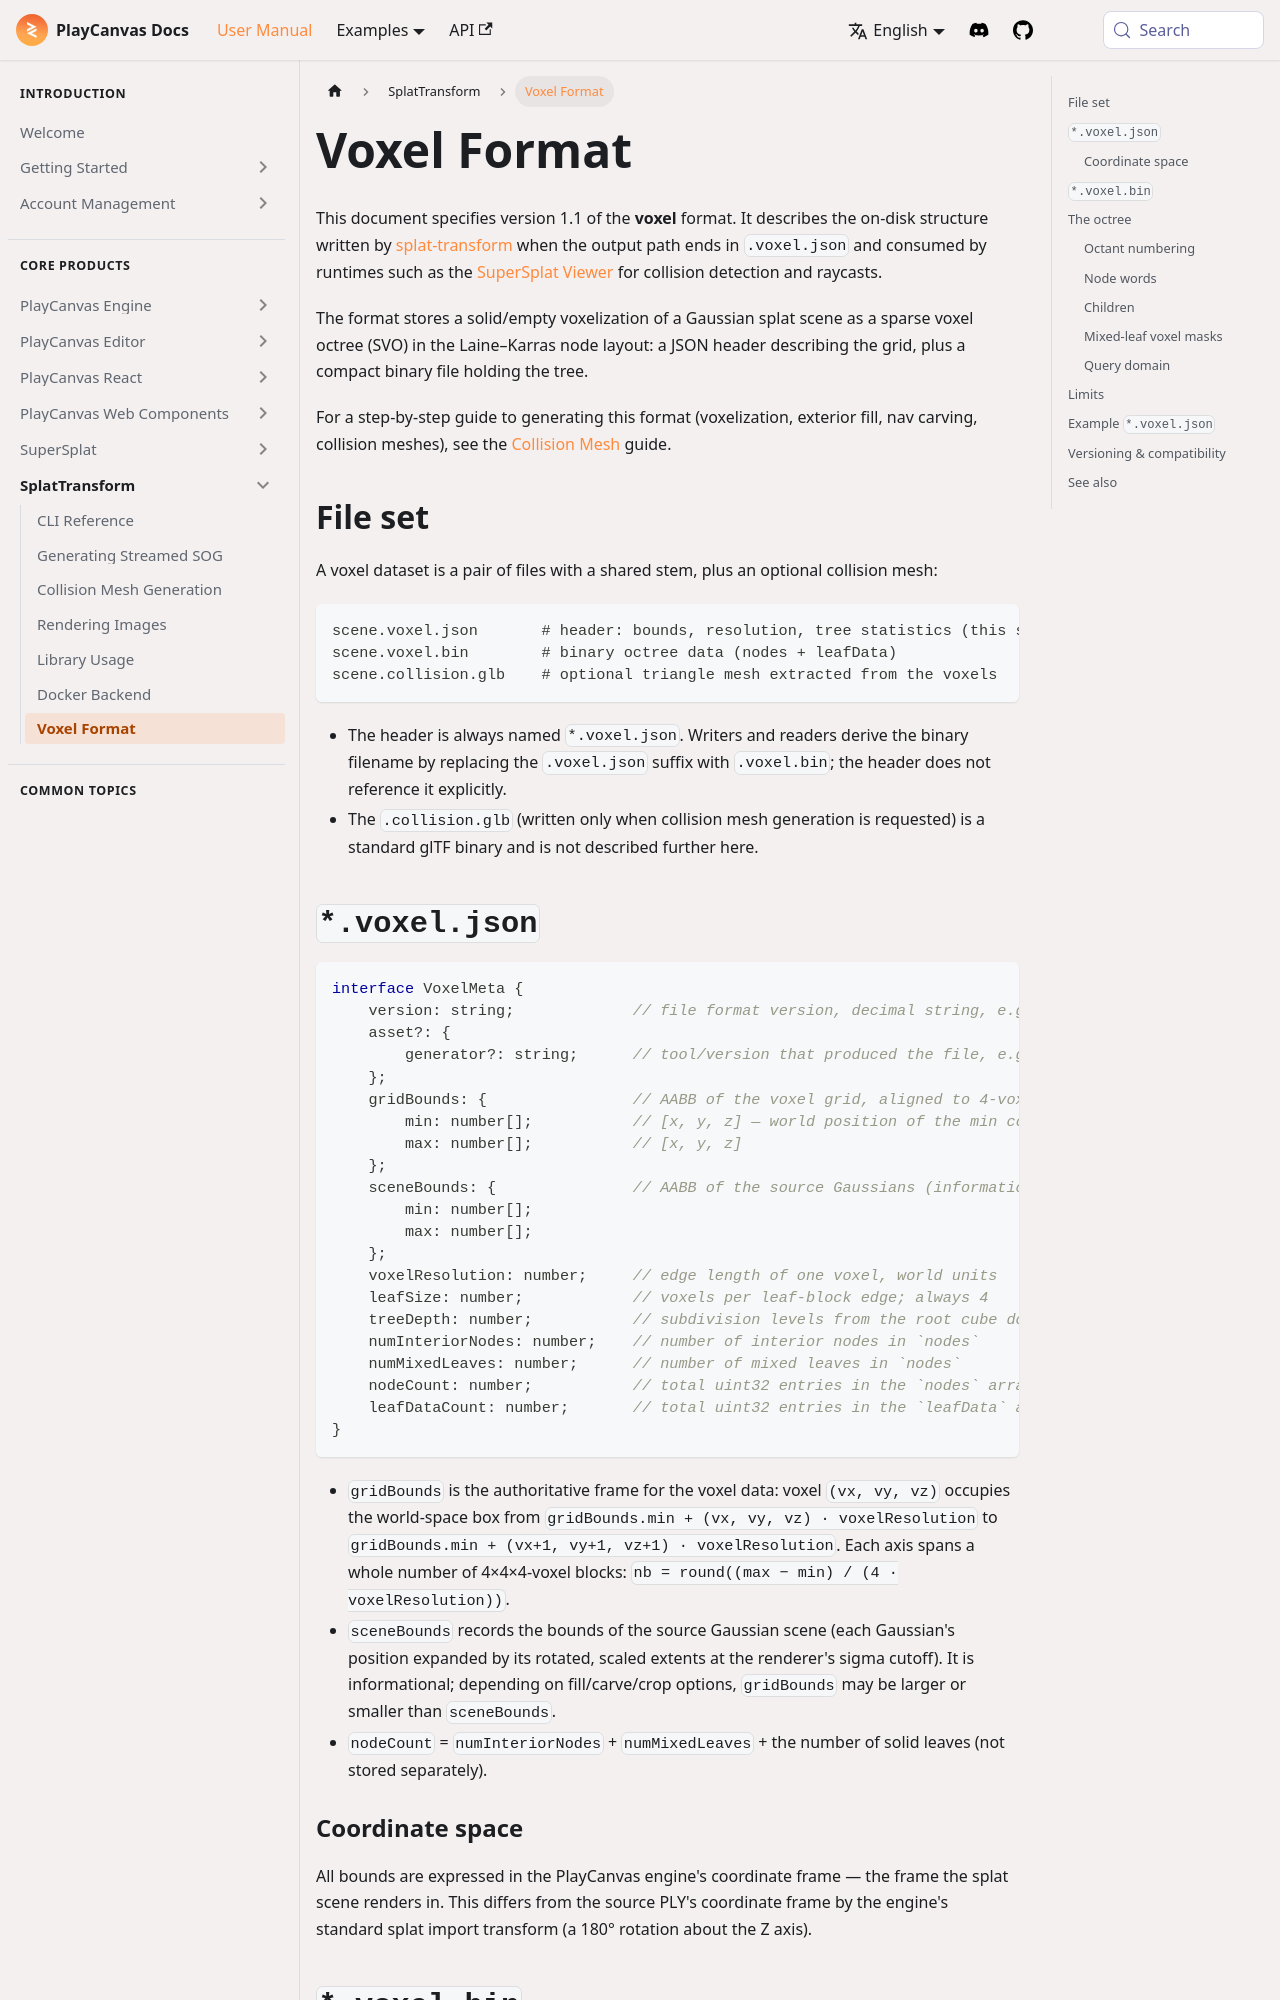

repository: playcanvas/developer-site · page: user-manual/splat-transform/voxel-format/index.html · generator: docusaurus

---
title: Voxel Format
description: "Voxel format specification: the on-disk structure of .voxel.json / .voxel.bin sparse voxel octrees written by splat-transform."
sidebar_label: Voxel Format
---

This document specifies version 1.1 of the **voxel** format. It describes the on-disk structure written by [splat-transform](/user-manual/splat-transform/) when the output path ends in `.voxel.json` and consumed by runtimes such as the [SuperSplat Viewer](/user-manual/supersplat/developers/viewer/) for collision detection and raycasts.

The format stores a solid/empty voxelization of a Gaussian splat scene as a sparse voxel octree (SVO) in the Laine–Karras node layout: a JSON header describing the grid, plus a compact binary file holding the tree.

For a step-by-step guide to generating this format (voxelization, exterior fill, nav carving, collision meshes), see the [Collision Mesh](/user-manual/splat-transform/collision) guide.

## File set

A voxel dataset is a pair of files with a shared stem, plus an optional collision mesh:

```none
scene.voxel.json       # header: bounds, resolution, tree statistics (this spec)
scene.voxel.bin        # binary octree data (nodes + leafData)
scene.collision.glb    # optional triangle mesh extracted from the voxels
```

- The header is always named `*.voxel.json`. Writers and readers derive the binary filename by replacing the `.voxel.json` suffix with `.voxel.bin`; the header does not reference it explicitly.
- The `.collision.glb` (written only when collision mesh generation is requested) is a standard glTF binary and is not described further here.
